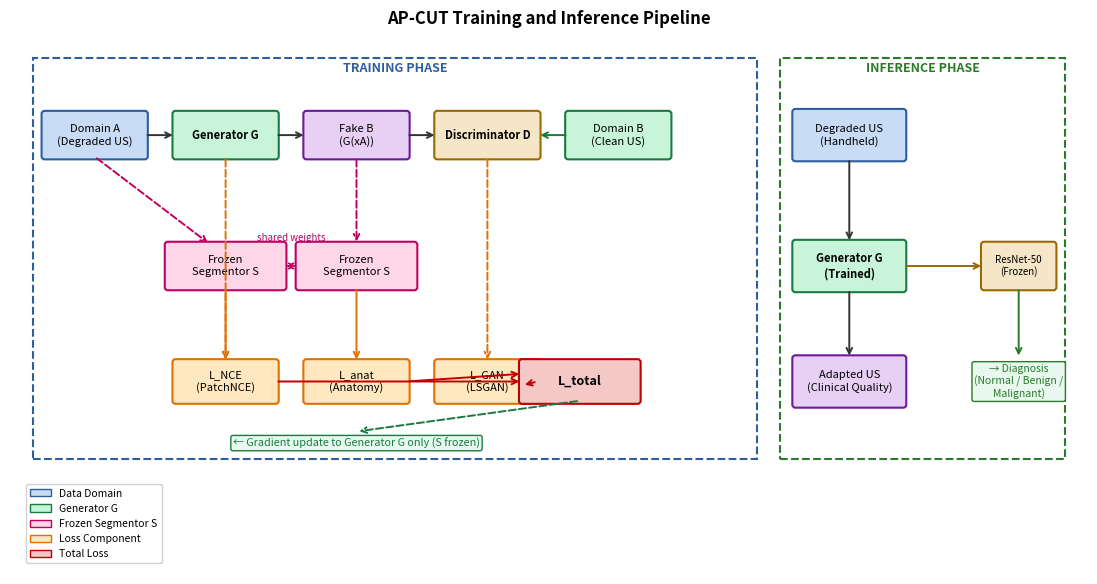

The script that saved this image: (Note: this script raises an exception after producing the figure.)
"""
Create two flowchart figures for AP-CUT paper:
  fig_flowchart1.png  — full training + inference pipeline
  fig_flowchart2.png  — AnatomyPreservingLoss detailed diagram
"""

import matplotlib
matplotlib.use('Agg')
import matplotlib.pyplot as plt
import matplotlib.patches as mpatches
from matplotlib.patches import FancyArrowPatch, FancyBboxPatch
import numpy as np
import os

OUT_DIR = r"D:/PYTHON/Antomy Presserving Ultrasound/figures"

# ─────────────────────────────────────────────────────────────
# Helper utilities
# ─────────────────────────────────────────────────────────────

def box(ax, x, y, w, h, label, sublabel=None,
        fc='#D6E4F7', ec='#2E5E9E', lw=1.5,
        fontsize=9, bold=False, radius=0.04):
    """Draw a rounded rectangle with centred label."""
    rect = FancyBboxPatch((x - w/2, y - h/2), w, h,
                          boxstyle=f"round,pad={radius}",
                          facecolor=fc, edgecolor=ec, linewidth=lw, zorder=3)
    ax.add_patch(rect)
    weight = 'bold' if bold else 'normal'
    if sublabel:
        ax.text(x, y + h*0.12, label, ha='center', va='center',
                fontsize=fontsize, fontweight=weight, zorder=4)
        ax.text(x, y - h*0.22, sublabel, ha='center', va='center',
                fontsize=fontsize - 1.5, color='#555', zorder=4)
    else:
        ax.text(x, y, label, ha='center', va='center',
                fontsize=fontsize, fontweight=weight, zorder=4)

def arr(ax, x0, y0, x1, y1, color='#333333', lw=1.4,
        style='->', dashed=False, label=None, label_offset=(0, 0.05)):
    """Draw an arrow between two points."""
    ls = '--' if dashed else '-'
    ax.annotate('', xy=(x1, y1), xytext=(x0, y0),
                arrowprops=dict(arrowstyle=style, color=color,
                                lw=lw, linestyle=ls),
                zorder=5)
    if label:
        mx, my = (x0+x1)/2 + label_offset[0], (y0+y1)/2 + label_offset[1]
        ax.text(mx, my, label, ha='center', va='bottom',
                fontsize=7.5, color=color, zorder=6)

def dashed_region(ax, x, y, w, h, label, color='#2E5E9E'):
    """Draw a labelled dashed region."""
    rect = plt.Rectangle((x, y), w, h,
                          fill=False, edgecolor=color,
                          linewidth=1.5, linestyle='--', zorder=1)
    ax.add_patch(rect)
    ax.text(x + w/2, y + h - 0.05, label, ha='center', va='top',
            fontsize=9, color=color, fontweight='bold', zorder=2)


# ═══════════════════════════════════════════════════════════════
# FIGURE 1 — Full AP-CUT Pipeline
# ═══════════════════════════════════════════════════════════════

fig1, ax1 = plt.subplots(figsize=(14, 7))
ax1.set_xlim(0, 14)
ax1.set_ylim(0, 7)
ax1.axis('off')
ax1.set_aspect('equal')
ax1.set_facecolor('white')
fig1.patch.set_facecolor('white')

# ── Dashed regions ──────────────────────────────────────────
dashed_region(ax1, 0.3, 1.5, 9.4, 5.2, 'TRAINING PHASE', color='#2E5E9E')
dashed_region(ax1, 10.0, 1.5, 3.7, 5.2, 'INFERENCE PHASE', color='#2A7A2A')

# ── Training phase nodes (y positions) ──────────────────────
# Row 1 (top): Domain A, G, Fake B, D, Domain B
y_top = 5.7
bw, bh = 1.3, 0.55

box(ax1, 1.1, y_top, bw, bh, 'Domain A\n(Degraded US)',
    fc='#C8DCF5', ec='#2E5E9E', fontsize=8)
box(ax1, 2.8, y_top, bw, bh, 'Generator G',
    fc='#C8F5DA', ec='#1A7A40', fontsize=8, bold=True)
box(ax1, 4.5, y_top, bw, bh, 'Fake B\n(G(xA))',
    fc='#E8D0F5', ec='#6A1A9A', fontsize=8)
box(ax1, 6.2, y_top, bw, bh, 'Discriminator D',
    fc='#F5E6C8', ec='#9A6A00', fontsize=8, bold=True)
box(ax1, 7.9, y_top, bw, bh, 'Domain B\n(Clean US)',
    fc='#C8F5DA', ec='#1A7A40', fontsize=8)

# Row 2 (mid): Segmentor S, MSE
y_mid = 4.0
box(ax1, 2.8, y_mid, 1.5, 0.55, 'Frozen\nSegmentor S',
    fc='#FFD6E7', ec='#C00060', fontsize=8)
box(ax1, 4.5, y_mid, 1.5, 0.55, 'Frozen\nSegmentor S',
    fc='#FFD6E7', ec='#C00060', fontsize=8)

# Shared-weights label between S boxes
ax1.annotate('', xy=(4.5 - 0.75, y_mid), xytext=(2.8 + 0.75, y_mid),
             arrowprops=dict(arrowstyle='<->', color='#C00060', lw=1.2,
                             linestyle='--'), zorder=5)
ax1.text(3.65, y_mid + 0.32, 'shared weights', ha='center',
         fontsize=7, color='#C00060', style='italic')

# Row 3: Loss boxes
y_loss = 2.5
box(ax1, 2.8, y_loss, 1.3, 0.50, 'L_NCE\n(PatchNCE)',
    fc='#FFE8C0', ec='#E07000', fontsize=8)
box(ax1, 4.5, y_loss, 1.3, 0.50, 'L_anat\n(Anatomy)',
    fc='#FFE8C0', ec='#E07000', fontsize=8)
box(ax1, 6.2, y_loss, 1.3, 0.50, 'L_GAN\n(LSGAN)',
    fc='#FFE8C0', ec='#E07000', fontsize=8)
box(ax1, 7.4, y_loss, 1.5, 0.50, 'L_total',
    fc='#F5C8C8', ec='#C00000', fontsize=9, bold=True)

# Row 4 — Backprop to G
y_back = 1.7
ax1.text(4.5, y_back, '← Gradient update to Generator G only (S frozen)',
         ha='center', va='center', fontsize=7.8, color='#1A7A40',
         style='italic',
         bbox=dict(boxstyle='round,pad=0.2', fc='#E8F8EE', ec='#1A7A40', lw=1))

# ── Training arrows ─────────────────────────────────────────
arr(ax1, 1.1+0.65, y_top, 2.8-0.65, y_top, color='#333')           # A → G
arr(ax1, 2.8+0.65, y_top, 4.5-0.65, y_top, color='#333')           # G → FakeB
arr(ax1, 4.5+0.65, y_top, 6.2-0.65, y_top, color='#333')           # FakeB → D
arr(ax1, 7.9-0.65, y_top, 6.2+0.65, y_top, color='#1A7A40')        # DomB → D

# A → S (dashed, down)
arr(ax1, 1.1+0.0, y_top-0.28, 2.8-0.2, y_mid+0.28,
    color='#C00060', dashed=True)
# FakeB → S (dashed, down)
arr(ax1, 4.5+0.0, y_top-0.28, 4.5+0.0, y_mid+0.28,
    color='#C00060', dashed=True)

# S → L_anat (down)
arr(ax1, 2.8, y_mid-0.28, 2.8, y_loss+0.25, color='#E07000')
arr(ax1, 4.5, y_mid-0.28, 4.5, y_loss+0.25, color='#E07000')

# G → L_NCE (down)
arr(ax1, 2.8, y_top-0.28, 2.8, y_loss+0.25, color='#E07000', dashed=True)

# D → L_GAN (down)
arr(ax1, 6.2, y_top-0.28, 6.2, y_loss+0.25, color='#E07000', dashed=True)

# Loss → L_total
arr(ax1, 2.8+0.65, y_loss, 7.4-0.75, y_loss, color='#C00000')
arr(ax1, 4.5+0.65, y_loss, 7.4-0.75, y_loss+0.1, color='#C00000')
arr(ax1, 6.2+0.65, y_loss, 7.4-0.75, y_loss-0.05, color='#C00000')

# L_total → backprop label
arr(ax1, 7.4, y_loss-0.25, 4.5, y_back+0.15, color='#1A7A40', dashed=True)

# ── Inference phase ──────────────────────────────────────────
y_inf_top = 5.7
y_inf_mid = 4.0
y_inf_bot = 2.5
inf_bw, inf_bh = 1.4, 0.6

box(ax1, 10.9, y_inf_top, inf_bw, inf_bh, 'Degraded US\n(Handheld)',
    fc='#C8DCF5', ec='#2E5E9E', fontsize=8)
box(ax1, 10.9, y_inf_mid, inf_bw, inf_bh, 'Generator G\n(Trained)',
    fc='#C8F5DA', ec='#1A7A40', fontsize=8, bold=True)
box(ax1, 10.9, y_inf_bot, inf_bw, inf_bh, 'Adapted US\n(Clinical Quality)',
    fc='#E8D0F5', ec='#6A1A9A', fontsize=8)
box(ax1, 13.1, y_inf_mid, 0.9, 0.55, 'ResNet-50\n(Frozen)',
    fc='#F5E6C8', ec='#9A6A00', fontsize=7)
ax1.text(13.1, y_inf_bot, '→ Diagnosis\n(Normal / Benign /\nMalignant)',
         ha='center', va='center', fontsize=7.5, color='#2A7A2A',
         bbox=dict(boxstyle='round,pad=0.2', fc='#E8F8EE', ec='#2A7A2A', lw=1))

arr(ax1, 10.9, y_inf_top-0.30, 10.9, y_inf_mid+0.30, color='#333')
arr(ax1, 10.9, y_inf_mid-0.30, 10.9, y_inf_bot+0.30, color='#333')
arr(ax1, 10.9+0.70, y_inf_mid, 13.1-0.45, y_inf_mid, color='#9A6A00')
arr(ax1, 13.1, y_inf_mid-0.28, 13.1, y_inf_bot+0.3, color='#2A7A2A')

# ── Legend ───────────────────────────────────────────────────
legend_items = [
    mpatches.Patch(facecolor='#C8DCF5', edgecolor='#2E5E9E', label='Data Domain'),
    mpatches.Patch(facecolor='#C8F5DA', edgecolor='#1A7A40', label='Generator G'),
    mpatches.Patch(facecolor='#FFD6E7', edgecolor='#C00060', label='Frozen Segmentor S'),
    mpatches.Patch(facecolor='#FFE8C0', edgecolor='#E07000', label='Loss Component'),
    mpatches.Patch(facecolor='#F5C8C8', edgecolor='#C00000', label='Total Loss'),
]
ax1.legend(handles=legend_items, loc='lower left', fontsize=7.5,
           framealpha=0.9, bbox_to_anchor=(0.01, 0.01))

ax1.set_title('AP-CUT Training and Inference Pipeline',
              fontsize=12, fontweight='bold', pad=8)

out1 = os.path.join(OUT_DIR, 'fig_flowchart1.png')
fig1.savefig(out1, dpi=200, bbox_inches='tight', facecolor='white')
plt.close(fig1)
print(f"Saved: {out1}")


# ═══════════════════════════════════════════════════════════════
# FIGURE 2 — AnatomyPreservingLoss Detailed Diagram
# ═══════════════════════════════════════════════════════════════

fig2, ax2 = plt.subplots(figsize=(11, 7))
ax2.set_xlim(0, 11)
ax2.set_ylim(0, 7)
ax2.axis('off')
ax2.set_aspect('equal')
ax2.set_facecolor('white')
fig2.patch.set_facecolor('white')

bw2, bh2 = 1.6, 0.60

# ── Row 1: real_A  →  Generator G  →  fake_B ────────────────
y1 = 6.0
box(ax2, 1.5, y1, bw2, bh2, 'x_A  (real_A)\nDegraded US',
    fc='#C8DCF5', ec='#2E5E9E', fontsize=9)
box(ax2, 4.0, y1, bw2, bh2, 'Generator G',
    fc='#C8F5DA', ec='#1A7A40', fontsize=10, bold=True)
box(ax2, 6.5, y1, bw2, bh2, 'G(x_A)  (fake_B)\nAdapted US',
    fc='#E8D0F5', ec='#6A1A9A', fontsize=9)

arr(ax2, 1.5+0.80, y1, 4.0-0.80, y1, color='#333')
arr(ax2, 4.0+0.80, y1, 6.5-0.80, y1, color='#333')

# ── Row 2: Frozen UNet S (two instances sharing weights) ─────
y2 = 4.4
box(ax2, 2.0, y2, bw2+0.2, bh2+0.1, 'Frozen UNet S\n(Segmentor)',
    fc='#FFD6E7', ec='#C00060', fontsize=9, bold=True)
box(ax2, 6.5, y2, bw2+0.2, bh2+0.1, 'Frozen UNet S\n(Segmentor)',
    fc='#FFD6E7', ec='#C00060', fontsize=9, bold=True)

# Shared weights brace
ax2.annotate('', xy=(6.5-0.90, y2 + 0.42), xytext=(2.0+0.90, y2 + 0.42),
             arrowprops=dict(arrowstyle='<->', color='#C00060',
                             lw=1.3, linestyle='--'), zorder=5)
ax2.text(4.25, y2+0.60, 'shared frozen weights  (no gradient)',
         ha='center', fontsize=8, color='#C00060', style='italic')

# x_A → S (dashed)
arr(ax2, 1.5, y1-0.30, 2.0, y2+0.35,
    color='#C00060', dashed=True, label='S(x_A)', label_offset=(-0.55, 0.0))
# fake_B → S (dashed)
arr(ax2, 6.5, y1-0.30, 6.5, y2+0.35,
    color='#C00060', dashed=True, label='S(G(x_A))', label_offset=(0.65, 0.0))

# ── Row 3: segmentation mask outputs ─────────────────────────
y3 = 2.9
box(ax2, 2.0, y3, bw2+0.3, bh2, 'S(x_A)\nAnatomy Mask (source)',
    fc='#FFF5CC', ec='#B8860B', fontsize=8.5)
box(ax2, 6.5, y3, bw2+0.3, bh2, 'S(G(x_A))\nAnatomy Mask (adapted)',
    fc='#FFF5CC', ec='#B8860B', fontsize=8.5)

arr(ax2, 2.0, y2-0.35, 2.0, y3+0.30, color='#B8860B')
arr(ax2, 6.5, y2-0.35, 6.5, y3+0.30, color='#B8860B')

# ── Row 4: L_anat (centre) ───────────────────────────────────
y4 = 1.65
box(ax2, 4.25, y4, 5.2, 0.75,
    'L_anat  =  (1/HW) · ‖S(G(x_A)) − S(x_A)‖²_F',
    fc='#FFE0B2', ec='#E65100', fontsize=10, bold=True)

arr(ax2, 2.0+0.75, y3-0.05, 4.25-1.2, y4+0.25, color='#E65100')
arr(ax2, 6.5-0.75, y3-0.05, 4.25+1.2, y4+0.25, color='#E65100')

# ── Row 5: gradient back to G only ───────────────────────────
y5 = 0.65
ax2.annotate('', xy=(4.0, y1-0.30), xytext=(4.0, y5+0.25),
             arrowprops=dict(arrowstyle='->', color='#1A7A40',
                             lw=2.0, linestyle='--',
                             connectionstyle='arc3,rad=0.3'),
             zorder=5)
ax2.text(5.55, 1.0, '∂L_anat / ∂G  (gradient to G only,\nSegmentor S stays frozen)',
         ha='left', va='center', fontsize=8.5, color='#1A7A40',
         bbox=dict(boxstyle='round,pad=0.25', fc='#E8F8EE',
                   ec='#1A7A40', lw=1.2))

# ── Annotations / No-gradient cross on S ─────────────────────
for xs in [2.0, 6.5]:
    ax2.text(xs, y2-0.55, '✗  no backprop', ha='center', fontsize=7.5,
             color='#C00060', style='italic')

ax2.set_title('AnatomyPreservingLoss — Detailed Computation Graph',
              fontsize=12, fontweight='bold', pad=8)

out2 = os.path.join(OUT_DIR, 'fig_flowchart2.png')
fig2.savefig(out2, dpi=200, bbox_inches='tight', facecolor='white')
plt.close(fig2)
print(f"Saved: {out2}")

print("Done. Both flowcharts created.")
